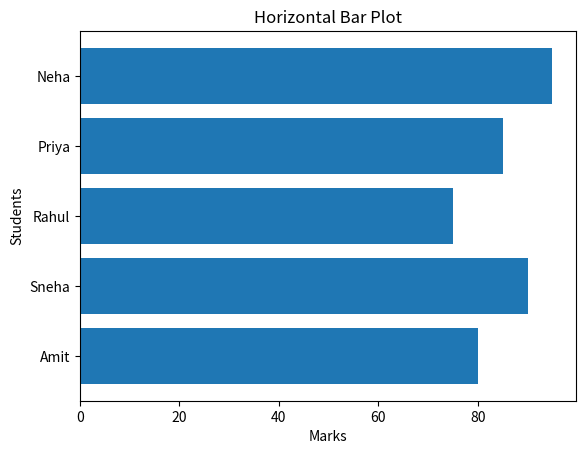

The script that saved this image:

import matplotlib.pyplot as plt

names = ['Amit', 'Sneha', 'Rahul', 'Priya', 'Neha']
marks = [80, 90, 75, 85, 95]

plt.barh(names, marks)
plt.title("Horizontal Bar Plot")
plt.xlabel("Marks")
plt.ylabel("Students")
plt.show()
